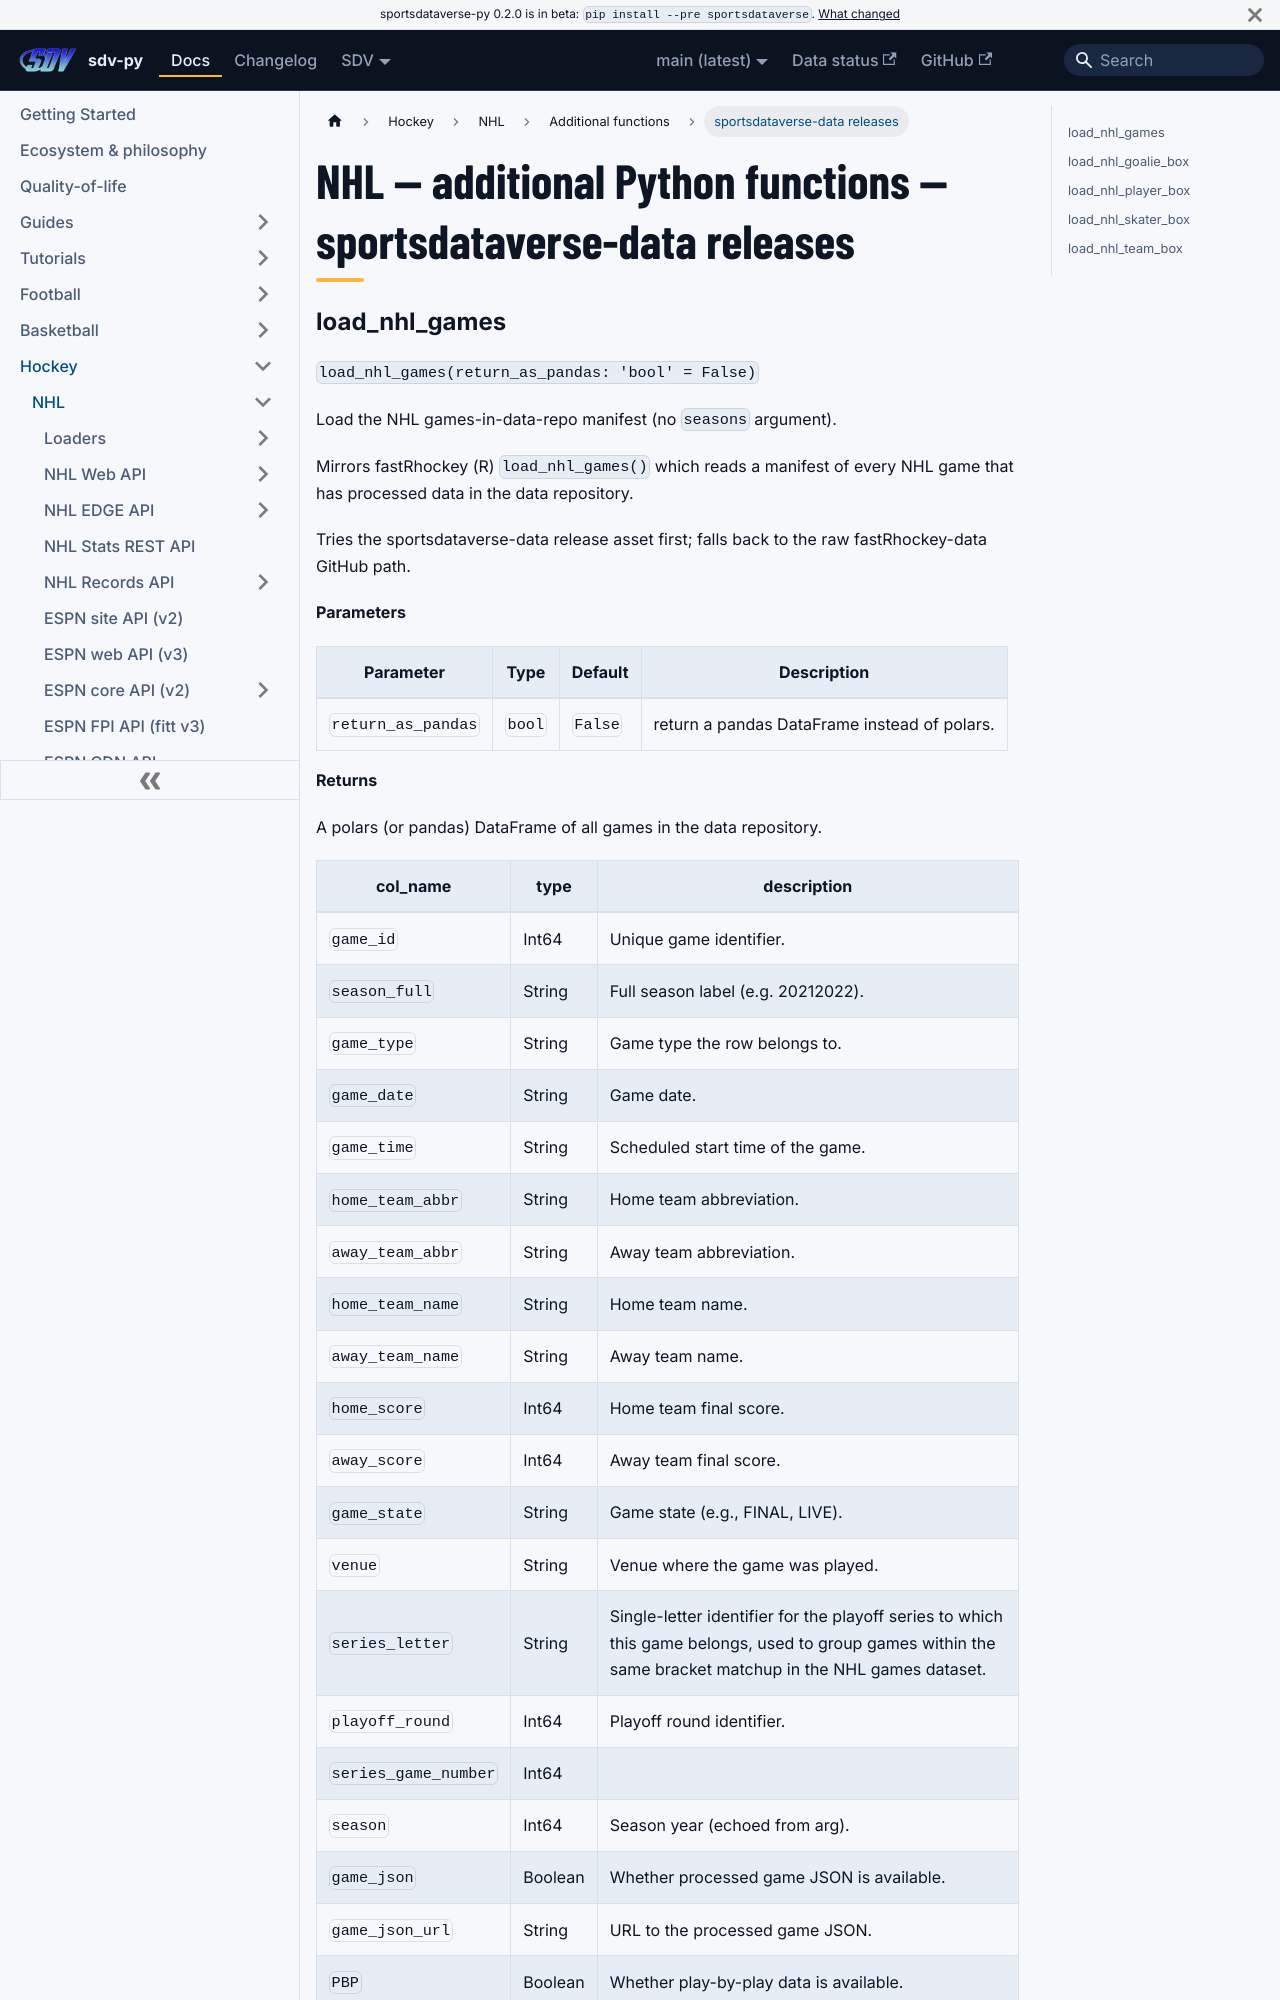

repository: sportsdataverse/sportsdataverse-py · page: docs/nhl/reference/additional/sportsdataverse-data-releases/index.html · generator: docusaurus

---
title: "NHL — additional Python functions — sportsdataverse-data releases"
sidebar_label: "sportsdataverse-data releases"
sidebar_position: 2
description: "NHL — additional Python functions — sportsdataverse-data releases — function reference in sdv-py, the SportsDataverse Python package."
---
# NHL — additional Python functions — sportsdataverse-data releases
